Photos from the image-classification dataset "Data" in the GitHub repository gtmray/gesture_controlled_gaming. Its 3 classes are: down, left, right.

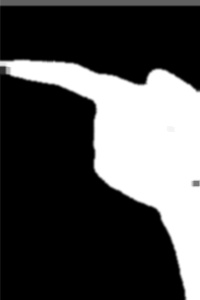
Label: left

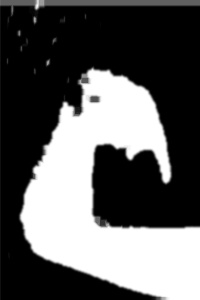
Label: down

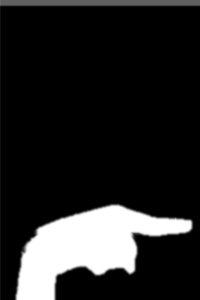
Label: right

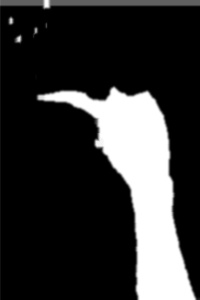
Label: left

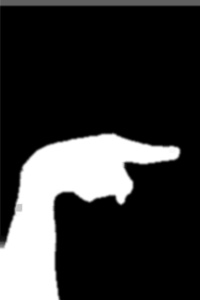
Label: right

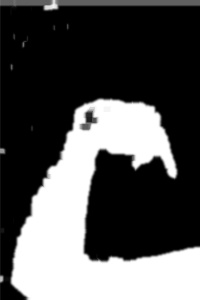
Label: down
